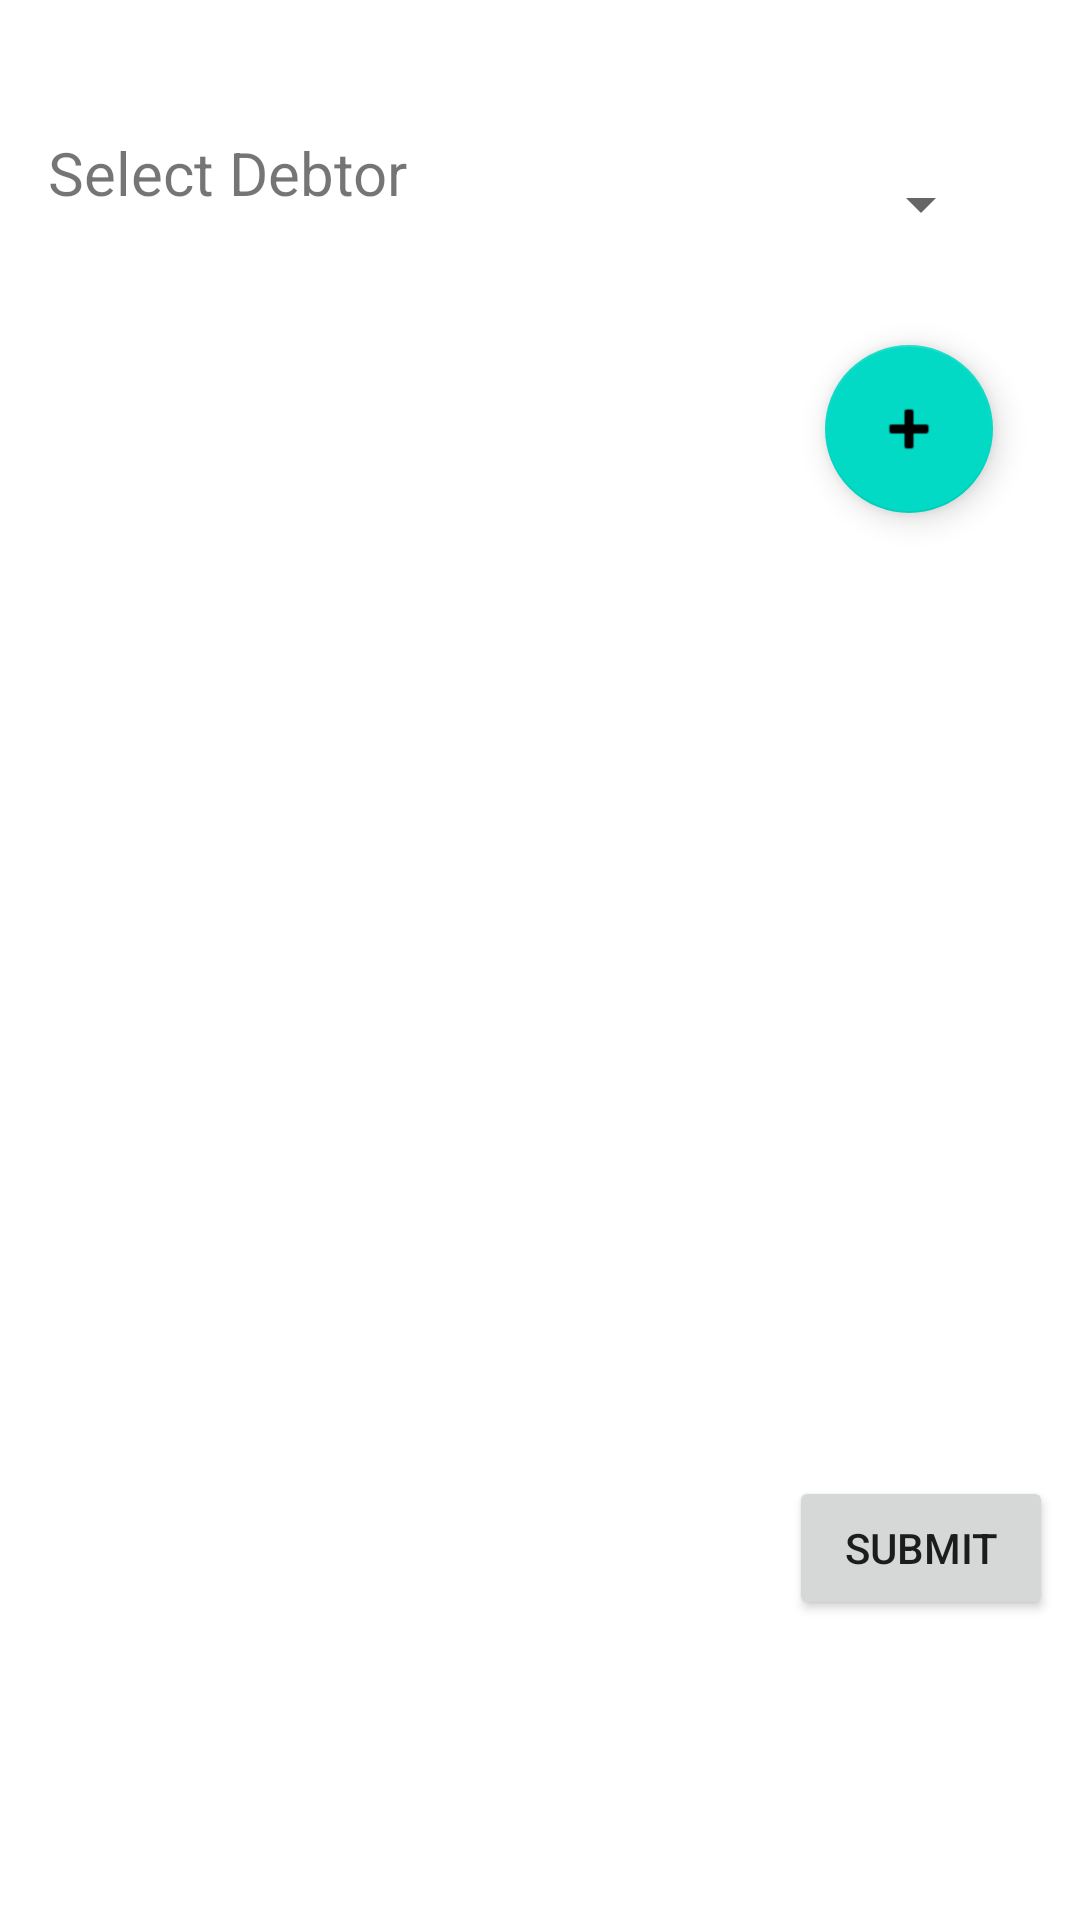

Here is an Android app screen rendered from its layout file. Give the layout XML and the strings, colors and styles it references.
<!-- AndroidManifest.xml: application theme Theme.BlueChip -->
<!-- res/layout/activity_sales_voucher.xml -->
<?xml version="1.0" encoding="utf-8"?>
<androidx.constraintlayout.widget.ConstraintLayout xmlns:android="http://schemas.android.com/apk/res/android"
    xmlns:app="http://schemas.android.com/apk/res-auto"
    xmlns:tools="http://schemas.android.com/tools"
    android:layout_width="match_parent"
    android:layout_height="match_parent"
    tools:context=".sales_voucher">

    <TextView
        android:id="@+id/textView9"
        android:layout_width="wrap_content"
        android:layout_height="wrap_content"
        android:layout_marginStart="16dp"
        android:layout_marginTop="44dp"
        android:layout_marginEnd="21dp"
        android:text="Select Debtor"
        android:textSize="20dp"
        app:layout_constraintEnd_toStartOf="@+id/debtorListSpinner"
        app:layout_constraintStart_toStartOf="parent"
        app:layout_constraintTop_toTopOf="parent" />

    <Spinner
        android:id="@+id/debtorListSpinner"
        android:layout_width="0dp"
        android:layout_height="wrap_content"
        android:layout_marginEnd="29dp"
        android:dropDownSelector="@color/cardview_light_background"
        android:minHeight="48dp"
        app:layout_constraintEnd_toEndOf="parent"
        app:layout_constraintStart_toEndOf="@+id/textView9"
        app:layout_constraintTop_toTopOf="@+id/textView9" />

    <com.google.android.material.floatingactionbutton.FloatingActionButton
        android:id="@+id/openalertdailog"
        android:layout_width="wrap_content"
        android:layout_height="wrap_content"
        android:layout_marginTop="23dp"
        android:layout_marginEnd="29dp"
        android:clickable="true"
        app:layout_constraintEnd_toEndOf="parent"
        app:layout_constraintTop_toBottomOf="@+id/debtorListSpinner"
        app:srcCompat="@android:drawable/ic_input_add" />

    <TextView
        android:id="@+id/textView10"
        android:layout_width="wrap_content"
        android:layout_height="wrap_content"
        android:layout_marginStart="16dp"
        android:layout_marginTop="71dp"
        android:layout_marginBottom="73dp"
        android:text="Add Item"
        android:textSize="20dp"
        app:layout_constraintBottom_toTopOf="@+id/recyclerView_selectedItems"
        app:layout_constraintStart_toStartOf="parent"
        app:layout_constraintTop_toTopOf="@+id/textView9" />


    <Button
        android:id="@+id/vouchersubmitbtn"
        android:layout_width="wrap_content"
        android:layout_height="wrap_content"
        android:layout_marginTop="21dp"
        android:layout_marginEnd="9dp"
        android:text="Submit"
        app:layout_constraintEnd_toEndOf="parent"
        app:layout_constraintTop_toBottomOf="@+id/recyclerView_selectedItems" />

    <androidx.recyclerview.widget.RecyclerView
        android:id="@+id/recyclerView_selectedItems"
        android:layout_width="0dp"
        android:layout_height="302dp"
        app:layout_constraintBottom_toBottomOf="parent"
        app:layout_constraintEnd_toEndOf="parent"
        app:layout_constraintStart_toStartOf="parent"
        app:layout_constraintTop_toTopOf="parent" />


</androidx.constraintlayout.widget.ConstraintLayout>
<!-- resources referenced by this layout -->
<resources>
  <style name="Theme.BlueChip" parent="Theme.MaterialComponents.DayNight.DarkActionBar">
          
          <item name="colorPrimary">@color/purple_500</item>
          <item name="colorPrimaryVariant">@color/purple_700</item>
          <item name="colorOnPrimary">@color/white</item>
          
          <item name="colorSecondary">@color/teal_200</item>
          <item name="colorSecondaryVariant">@color/teal_700</item>
          <item name="colorOnSecondary">@color/black</item>
          
          <item name="android:statusBarColor" tools:targetApi="l">?attr/colorPrimaryVariant</item>
          
      </style>
  <!-- not gathered from this repository: default colours our renderer supplied (Android Studio template values) -->
  <color name="purple_500">#FF6200EE</color>
  <color name="purple_700">#FF3700B3</color>
  <color name="teal_200">#FF03DAC5</color>
  <color name="teal_700">#FF018786</color>
  <color name="black">#FF000000</color>
  <color name="white">#FFFFFFFF</color>
</resources>
